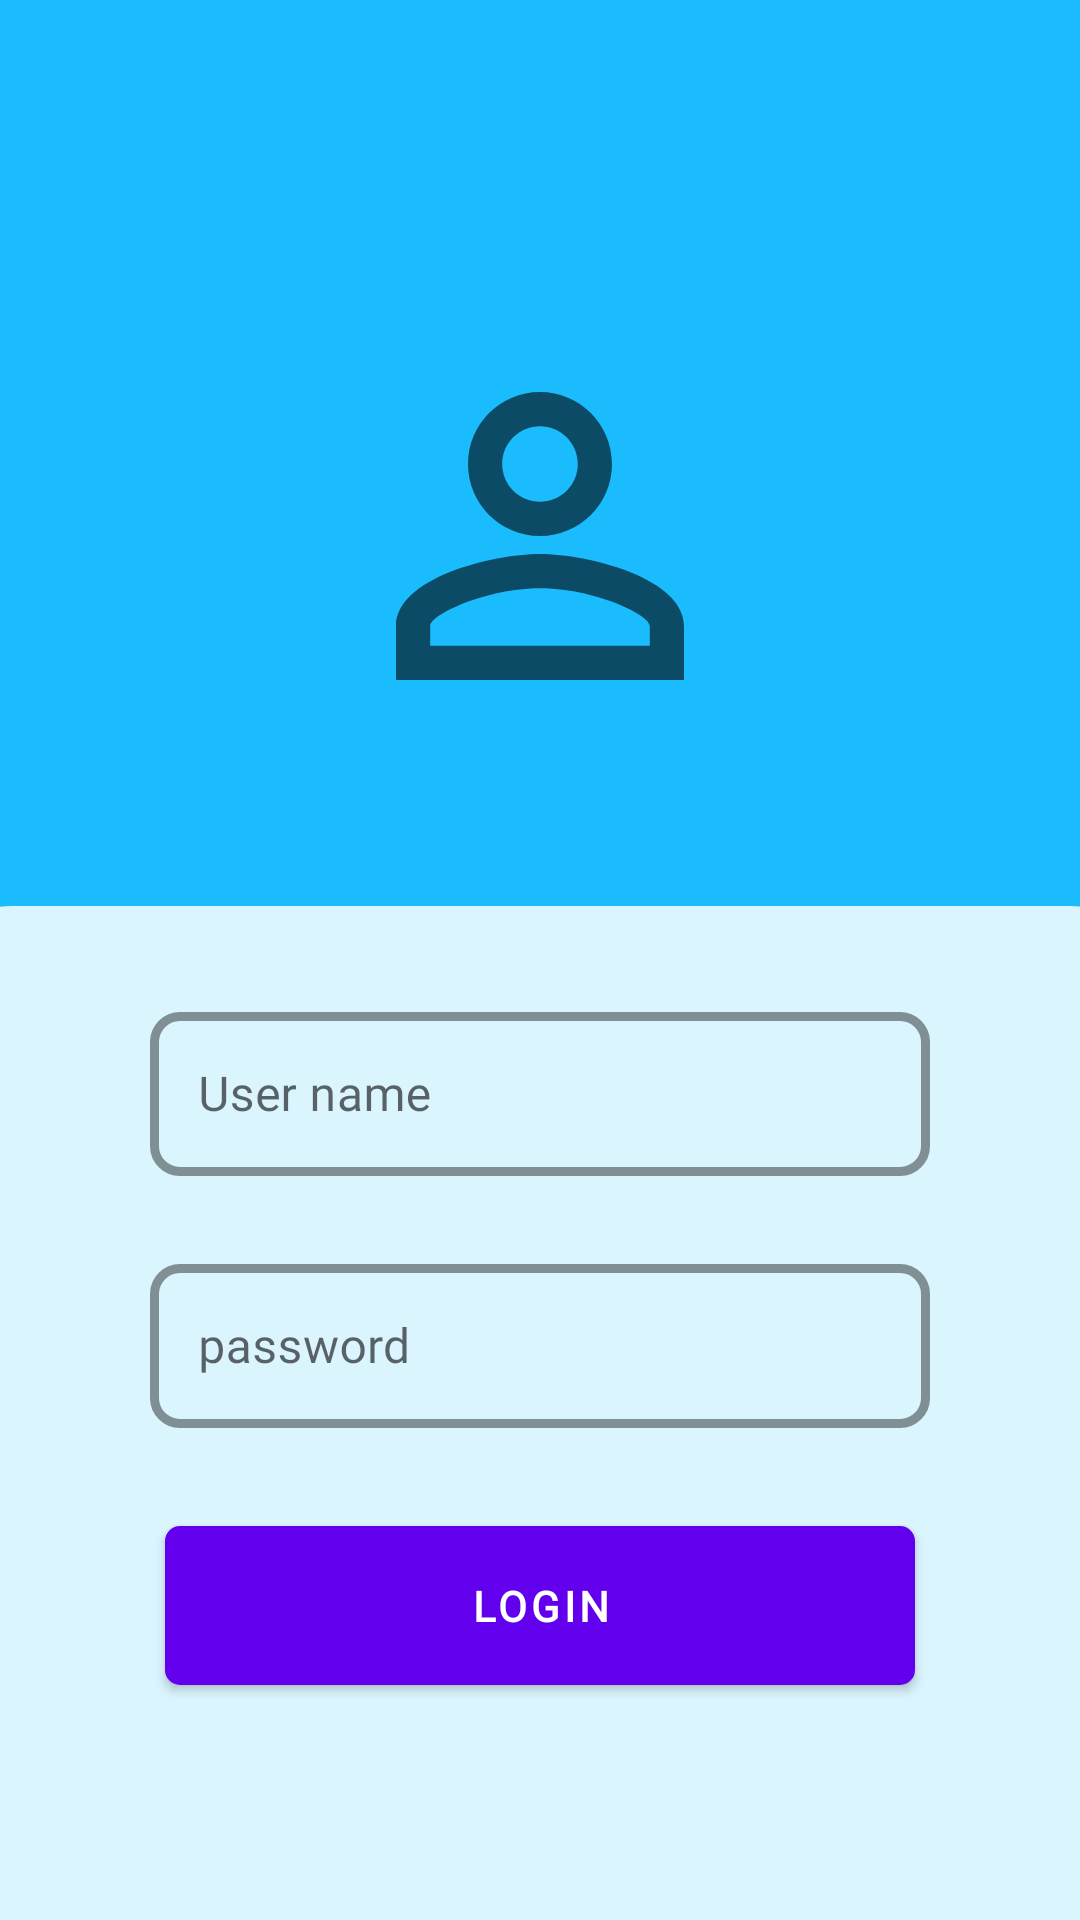

The Android layout XML behind this screen, and the referenced resources:
<!-- AndroidManifest.xml: application theme Theme.Proje_1 -->
<!-- res/layout/activity_main.xml -->
<?xml version="1.0" encoding="utf-8"?>
<androidx.constraintlayout.widget.ConstraintLayout xmlns:android="http://schemas.android.com/apk/res/android"
    xmlns:app="http://schemas.android.com/apk/res-auto"
    xmlns:tools="http://schemas.android.com/tools"
    android:id="@+id/relativeLayout"
    android:layout_width="match_parent"
    android:layout_height="match_parent"
    android:background="@color/blue_500"
    tools:context=".MainActivity">

    <ImageView
        android:id="@+id/imageView"
        android:layout_width="144dp"
        android:layout_height="144dp"
        android:layout_marginBottom="16dp"
        app:layout_constraintBottom_toTopOf="@+id/imageView2"
        app:layout_constraintEnd_toEndOf="parent"
        app:layout_constraintHorizontal_bias="0.5"
        app:layout_constraintStart_toStartOf="parent"
        app:layout_constraintTop_toTopOf="parent"
        app:layout_constraintVertical_bias="0.75"
        app:srcCompat="@drawable/ic_person" />

    <androidx.constraintlayout.widget.Guideline
        android:id="@+id/guideline2"
        android:layout_width="wrap_content"
        android:layout_height="wrap_content"
        android:orientation="horizontal"
        app:layout_constraintGuide_end="340dp" />

    <ImageView
        android:id="@+id/imageView2"
        android:layout_width="413dp"
        android:layout_height="341dp"
        android:layout_marginTop="2dp"
        app:layout_constraintBottom_toBottomOf="parent"
        app:layout_constraintEnd_toEndOf="parent"
        app:layout_constraintStart_toStartOf="parent"
        app:layout_constraintTop_toTopOf="@+id/guideline2"
        app:layout_constraintVertical_bias="0.0"
        app:srcCompat="@drawable/rect_for_loginscreen" />

    <com.google.android.material.textfield.TextInputLayout
        style="@style/Widget.MaterialComponents.TextInputLayout.OutlinedBox"
        android:layout_width="0dp"
        android:layout_height="60dp"
        android:layout_marginTop="32dp"
        android:hint="@string/usernameHint"
        app:boxCornerRadiusBottomEnd="10dp"
        app:boxCornerRadiusBottomStart="10dp"
        app:boxCornerRadiusTopEnd="10dp"
        app:boxCornerRadiusTopStart="10dp"
        app:boxStrokeColor="@color/purple_500"
        app:boxStrokeWidth="3dp"

        app:boxStrokeWidthFocused="5dp"
        app:layout_constraintBottom_toTopOf="@+id/guideline5"
        app:layout_constraintEnd_toStartOf="@+id/guideline4"
        app:layout_constraintHorizontal_bias=".5"
        app:layout_constraintStart_toStartOf="@+id/guideline3"
        app:layout_constraintTop_toTopOf="@+id/guideline2"
        app:layout_constraintVertical_bias="0.7">


        <com.google.android.material.textfield.TextInputEditText
            android:id="@+id/txt_userName"
            android:layout_width="match_parent"
            android:layout_height="match_parent"
            android:fontFamily="@font/poppins_light"
            android:singleLine="true" />
    </com.google.android.material.textfield.TextInputLayout>

    <com.google.android.material.textfield.TextInputLayout
        android:id="@+id/textInputLayout"
        style="@style/Widget.MaterialComponents.TextInputLayout.OutlinedBox"
        android:layout_width="0dp"
        android:layout_height="60dp"
        android:layout_marginTop="24dp"
        android:hint="@string/passwordHint"
        app:boxCornerRadiusBottomEnd="10dp"
        app:boxCornerRadiusBottomStart="10dp"
        app:boxCornerRadiusTopEnd="10dp"
        app:boxCornerRadiusTopStart="10dp"
        app:boxStrokeColor="@color/purple_500"
        app:boxStrokeWidth="3dp"
        app:boxStrokeWidthFocused="5dp"
        app:layout_constraintEnd_toStartOf="@+id/guideline4"
        app:layout_constraintHorizontal_bias=".5"
        app:layout_constraintStart_toStartOf="@+id/guideline3"
        app:layout_constraintTop_toTopOf="@+id/guideline5">

        <com.google.android.material.textfield.TextInputEditText
            android:id="@+id/txt_password"
            android:layout_width="match_parent"
            android:layout_height="match_parent"
            android:fontFamily="@font/poppins_light"
            android:inputType="textPassword"
            android:singleLine="true" />
    </com.google.android.material.textfield.TextInputLayout>

    <androidx.constraintlayout.widget.Guideline
        android:id="@+id/guideline3"
        android:layout_width="wrap_content"
        android:layout_height="wrap_content"
        android:orientation="vertical"
        app:layout_constraintGuide_begin="50dp" />

    <androidx.constraintlayout.widget.Guideline
        android:id="@+id/guideline4"
        android:layout_width="wrap_content"
        android:layout_height="wrap_content"
        android:orientation="vertical"
        app:layout_constraintGuide_end="50dp" />

    <androidx.constraintlayout.widget.Guideline
        android:id="@+id/guideline5"
        android:layout_width="wrap_content"
        android:layout_height="wrap_content"
        android:orientation="horizontal"
        app:layout_constraintGuide_begin="392dp" />

    <com.google.android.material.button.MaterialButton
        android:id="@+id/btn_login"
        android:layout_width="250dp"
        android:layout_height="65dp"
        android:elevation="5dp"
        android:fontFamily="@font/poppins_light"
        android:text="@string/btn_login"
        android:textStyle="bold"
        app:cornerRadius="5dp"
        app:elevation="5dp"
        app:layout_constraintBottom_toBottomOf="parent"
        app:layout_constraintEnd_toStartOf="@+id/guideline4"
        app:layout_constraintStart_toStartOf="@+id/guideline3"
        app:layout_constraintTop_toBottomOf="@+id/textInputLayout"
        app:layout_constraintVertical_bias="0.26999998"
        app:strokeWidth="0dp" />

</androidx.constraintlayout.widget.ConstraintLayout>
<!-- resources referenced by this layout -->
<resources>
  <color name="blue_500">#1abcfe</color>
  <color name="purple_500">#FF6200EE</color>
  <!-- drawable ic_person (drawable) -->
  <vector android:height="72dp" android:tint="?attr/colorControlNormal"
      android:viewportHeight="24" android:viewportWidth="24"
      android:width="72dp" xmlns:android="http://schemas.android.com/apk/res/android">
      <path android:fillColor="@android:color/white" android:pathData="M12,5.9c1.16,0 2.1,0.94 2.1,2.1s-0.94,2.1 -2.1,2.1S9.9,9.16 9.9,8s0.94,-2.1 2.1,-2.1m0,9c2.97,0 6.1,1.46 6.1,2.1v1.1L5.9,18.1L5.9,17c0,-0.64 3.13,-2.1 6.1,-2.1M12,4C9.79,4 8,5.79 8,8s1.79,4 4,4 4,-1.79 4,-4 -1.79,-4 -4,-4zM12,13c-2.67,0 -8,1.34 -8,4v3h16v-3c0,-2.66 -5.33,-4 -8,-4z"/>
  </vector>
  <!-- drawable rect_for_loginscreen (drawable) -->
  <?xml version="1.0" encoding="utf-8"?>
  <selector xmlns:android="http://schemas.android.com/apk/res/android">
      <item>
          <shape android:shape="rectangle">
              <solid android:color="@color/blue_200"></solid>
              <corners android:topLeftRadius="30dp"
                  android:topRightRadius="30dp"/>
          </shape>
  
      </item>
  </selector>
  <string name="btn_login">Login</string>
  <string name="passwordHint">password</string>
  <string name="usernameHint">User name</string>
  <style name="Theme.Proje_1" parent="Theme.MaterialComponents.Light.NoActionBar">
          
          <item name="colorPrimary">@color/purple_500</item>
          <item name="colorPrimaryVariant">@color/purple_700</item>
          <item name="colorOnPrimary">@color/white</item>
          
          <item name="colorSecondary">@color/teal_200</item>
          <item name="colorSecondaryVariant">@color/teal_700</item>
          <item name="colorOnSecondary">@color/black</item>
          
          <item name="android:statusBarColor" tools:targetApi="l">?attr/colorPrimaryVariant</item>
          
      </style>
  <color name="blue_200">#dbf5ff</color>
  <color name="purple_700">#FF3700B3</color>
  <color name="white">#FFFFFFFF</color>
  <color name="teal_200">#FF03DAC5</color>
  <color name="teal_700">#FF018786</color>
  <color name="black">#FF000000</color>
</resources>
